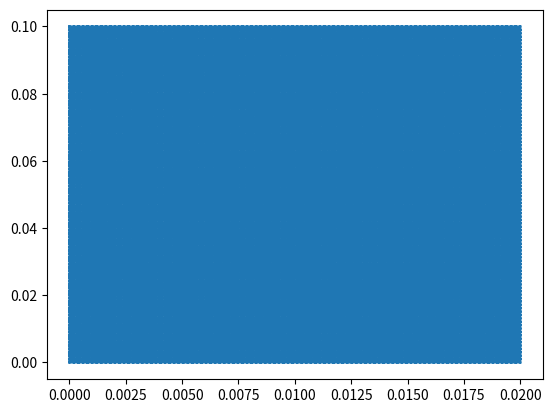
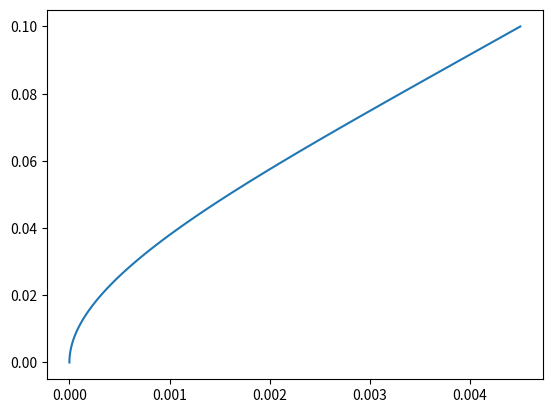
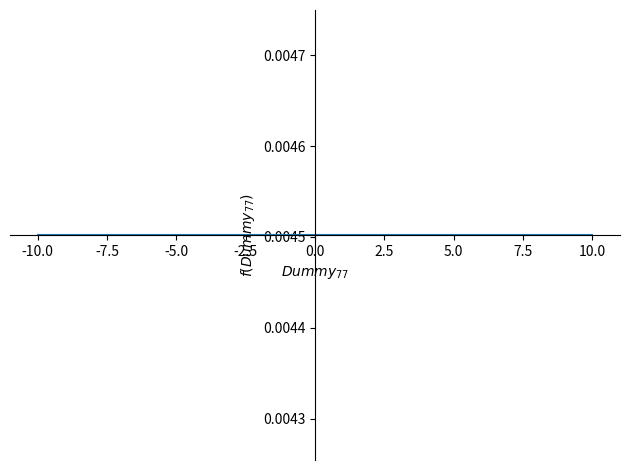

The script that saved these images, in order:
import numpy as np
import matplotlib.pyplot as plt
import sys
from sympy import *
from matplotlib.tri import Triangulation
I = 0.00013
# I = 0.003
E = 65e6
EI = E*I
F = 3043478

print(EI)
np.set_printoptions(threshold=sys.maxsize)
fig, ax = plt.subplots()
fig1, ax1 = plt.subplots() 
xRange = 0.02 
yRange = 0.1
yNodes = 100
xNodes = 100

yPoints = np.linspace(0, yRange, yNodes)
xPoints = np.linspace(0, xRange, xNodes)

points = []

for xp in xPoints:
    for yp in yPoints: 
        points.append([xp,yp])


points = np.array(points)


y = Symbol('y')
a0 = Symbol('a0') 
a1 = Symbol('a1') 
a2 = Symbol('a2') 
a3 = Symbol('a3') 
a4 = Symbol('a4') 
a5 = Symbol('a5') 
a6 = Symbol('a6') 

xApprox = a2*y**2 + a3*y**3 + a4*y**4 + a5*y**5 + a6*y**6


print(xApprox)
# print(diff(xApprox, y))
# print(diff(xApprox,y,2))
# print(integrate(diff(xApprox, x, 2), (y,0, yRange)))
ISE = integrate((EI / 2) * diff(xApprox, y, 2) ** 2,(y, 0, yRange))

W = integrate(F * xApprox, (y,0, yRange))

PE = ISE - W

Eq1 = diff(PE, a2)
Eq2 = diff(PE, a3)
Eq3 = diff(PE, a4)
Eq4 = diff(PE, a5)
Eq5 = diff(PE, a6)

solution = solve([Eq1, Eq2, Eq3, Eq4, Eq5], [a2, a3,a4,a5,a6])

# print(ISE)
# [print(eq) for eq in [Eq1, Eq2, Eq3, Eq4, Eq5]]
# print(solution)

print(xApprox.subs(solution))
stressPoints = []
for p in points:
    if p[0] == 0 :
        solution['y'] = p[1]
        # print(xApprox.subs(solution))
        stressPoints.append([xApprox.subs(solution), p[1]])
    # if p[0] == xRange:
    #     solution['y'] = p[1]
    #     stressPoints.append([xApprox.subs(solution) + xRange, p[1]])

stressPoints = np.array(stressPoints,dtype='float64')

tri = Triangulation(points[:,0], points[:,1])
ax.triplot(points[:,0], points[:,1], tri.triangles)


# print('points', points)
# print('sPoints', stressPoints)

tri1 = Triangulation(stressPoints[:,0], stressPoints[:,1])
ax1.plot(stressPoints[:,0], stressPoints[:,1])

p1 = plot(xApprox.subs(solution))
p1.show()
plt.show()
